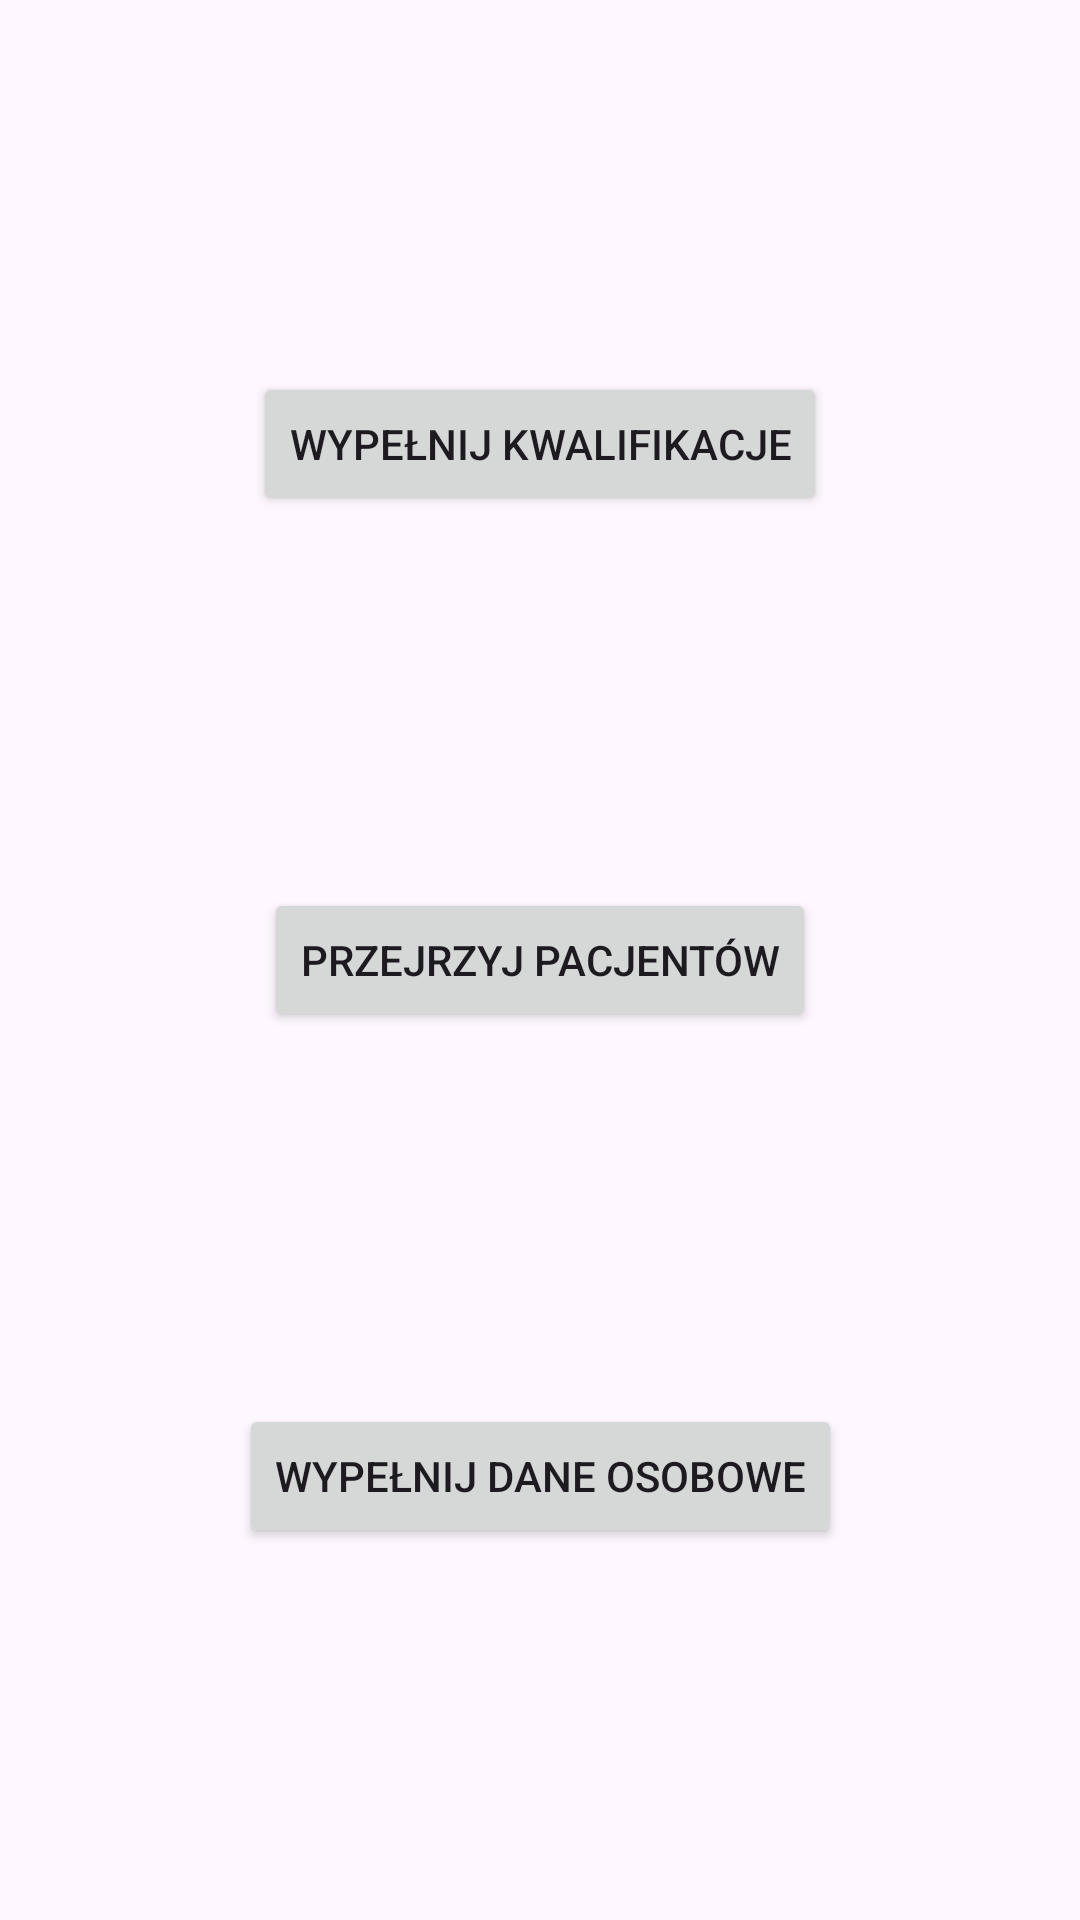

Layout XML and referenced resources for this Android screen:
<!-- AndroidManifest.xml: application theme Theme.ZPAM -->
<!-- res/layout/activity_home_doctor.xml -->
<?xml version="1.0" encoding="utf-8"?>
<androidx.constraintlayout.widget.ConstraintLayout xmlns:android="http://schemas.android.com/apk/res/android"
    xmlns:app="http://schemas.android.com/apk/res-auto"
    xmlns:tools="http://schemas.android.com/tools"
    android:layout_width="match_parent"
    android:layout_height="match_parent"
    tools:context=".HomeDoctorActivity">

    <Button
        android:id="@+id/homeDoctor_symptomsButton"
        android:layout_width="wrap_content"
        android:layout_height="wrap_content"
        android:text="Wypełnij kwalifikacje"
        app:layout_constraintBottom_toTopOf="@+id/homeDoctor_patientsList"
        app:layout_constraintEnd_toEndOf="parent"
        app:layout_constraintStart_toStartOf="parent"
        app:layout_constraintTop_toTopOf="parent" />

    <Button
        android:id="@+id/homeDoctor_patientsList"
        android:layout_width="wrap_content"
        android:layout_height="wrap_content"
        android:text="Przejrzyj pacjentów"
        app:layout_constraintBottom_toTopOf="@+id/homeDoctor_userData"
        app:layout_constraintEnd_toEndOf="parent"
        app:layout_constraintStart_toStartOf="parent"
        app:layout_constraintTop_toBottomOf="@+id/homeDoctor_symptomsButton" />

    <Button
        android:id="@+id/homeDoctor_userData"
        android:layout_width="wrap_content"
        android:layout_height="wrap_content"
        android:text="Wypełnij dane osobowe"
        app:layout_constraintBottom_toBottomOf="parent"
        app:layout_constraintEnd_toEndOf="parent"
        app:layout_constraintStart_toStartOf="parent"
        app:layout_constraintTop_toBottomOf="@+id/homeDoctor_patientsList" />
</androidx.constraintlayout.widget.ConstraintLayout>
<!-- resources referenced by this layout -->
<resources>
  <style name="Theme.ZPAM" parent="Base.Theme.ZPAM" />
  <style name="Base.Theme.ZPAM" parent="Theme.Material3.DayNight.NoActionBar">
          
          
      </style>
</resources>
